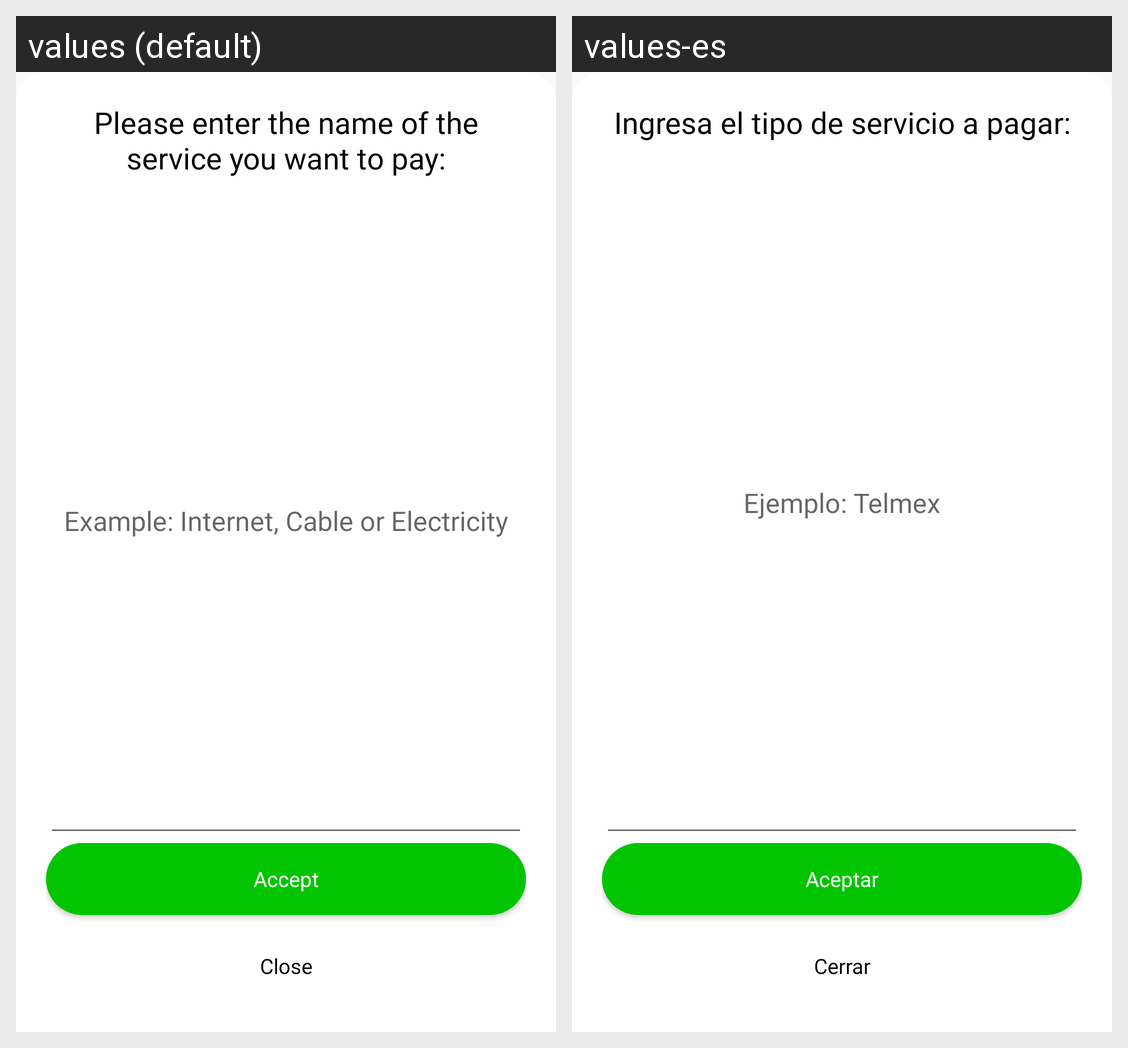

The Android screen above is rendered under two locales of the same app. Produce the string resources it draws, with the default and per-locale values.
Android screen res/layout/service_name.xml rendered under 2 locales, left to right: values (default), values-es. Device: Nexus 5 (rendered at 1080×1920; each locale shown at half size, 540×960, under a caption strip naming it); theme AppTheme.
Strings drawn on this screen, with the default value and each locale's value (text and hints the layout hard-codes, and strings that could not be matched under every locale, appear in the picture but are not listed):

string_title_service_name_enter
  values: Please enter the name of the service you want to pay:
  values-es: Ingresa el tipo de servicio a pagar:

string_example_service
  values: Example: Internet, Cable or Electricity
  values-es: Ejemplo: Telmex

string_accept
  values: Accept
  values-es: Aceptar

string_close
  values: Close
  values-es: Cerrar
